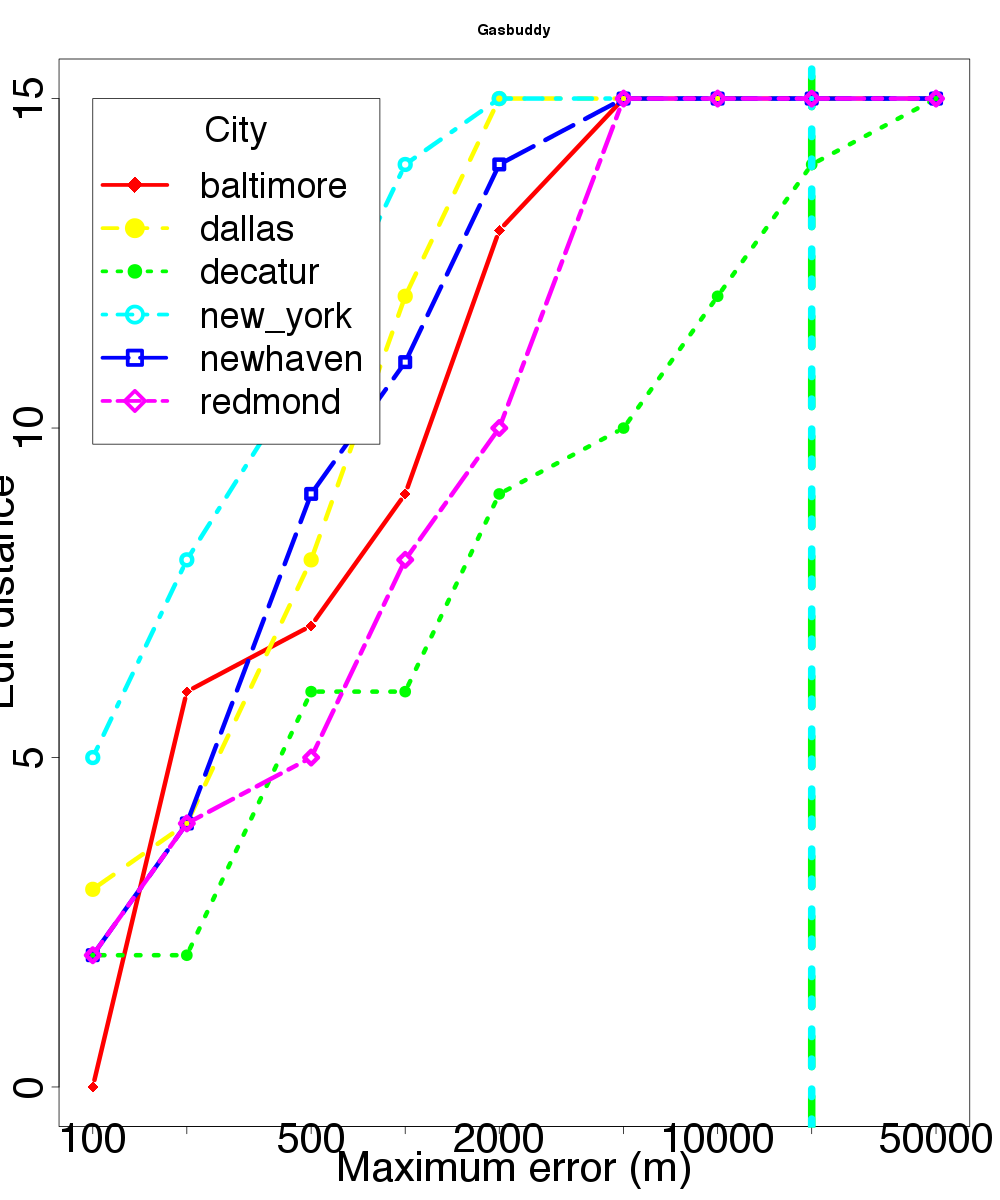

Data behind this chart, as committed beside it:
location, skew, distortion
baltimore, 100, 0
baltimore, 200, 6
baltimore, 500, 7
baltimore, 1000, 9
baltimore, 2000, 13
baltimore, 5000, 15
baltimore, 10000, 15
baltimore, 20000, 15
baltimore, 50000, 15
dallas, 100, 3
dallas, 200, 4
dallas, 500, 8
dallas, 1000, 12
dallas, 2000, 15
dallas, 5000, 15
dallas, 10000, 15
dallas, 20000, 15
dallas, 50000, 15
decatur, 100, 2
decatur, 200, 2
decatur, 500, 6
decatur, 1000, 6
decatur, 2000, 9
decatur, 5000, 10
decatur, 10000, 12
decatur, 20000, 14
decatur, 50000, 15
new_york, 100, 5
new_york, 200, 8
new_york, 500, 11
new_york, 1000, 14
new_york, 2000, 15
new_york, 5000, 15
new_york, 10000, 15
new_york, 20000, 15
new_york, 50000, 15
newhaven, 100, 2
newhaven, 200, 4
newhaven, 500, 9
newhaven, 1000, 11
newhaven, 2000, 14
newhaven, 5000, 15
newhaven, 10000, 15
newhaven, 20000, 15
newhaven, 50000, 15
redmond, 100, 2
redmond, 200, 4
redmond, 500, 5
redmond, 1000, 8
redmond, 2000, 10
redmond, 5000, 15
redmond, 10000, 15
redmond, 20000, 15
redmond, 50000, 15
